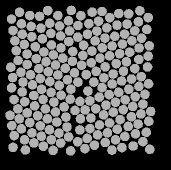

Source data for this figure (header and first rows):
57.664, 134.69, 0
47.19, 83.54, 0
49.73, 141.6, 0
60.29, 144.8, 0
69.49, 148.8, 0
78.96, 152.1, 0
88.66, 155.9, 0
97.73, 160.8, 0
97.96, 44.49, 0
88.46, 39.76, 0
79.56, 44.97, 0
70.88, 52.4, 0
62.41, 57.66, 0
55.28, 65.69, 0
47.1, 73.1, 0
38.09, 79.52, 0
40.96, 91.26, 0
43.01, 101.1, 0
42.24, 111, 0
44.71, 120.7, 0
47.23, 131.9, 0
41.39, 147.9, 0
51.98, 151.9, 0
61.37, 155.3, 0
71.32, 158.7, 0
80.72, 162, 0
90.63, 169.9, 0
91.4, 29.45, 0
77.89, 34.52, 0
69.69, 42.3, 0
60.98, 47.23, 0
51.94, 55.74, 0
44.44, 63.46, 0
36.26, 69.74, 0
30.76, 86.2, 0
32.58, 96.54, 0
31.67, 106.8, 0
34.01, 118.7, 0
37.84, 127.9, 0
39.27, 137.9, 0
34.16, 154.6, 0
44.55, 158.7, 0
53.95, 161.9, 0
63.37, 165.2, 0
73.12, 169.4, 0
67.67, 29.58, 0
59.56, 35.43, 0
51.1, 45.45, 0
42.27, 53.2, 0
34.9, 59.83, 0
30.01, 134.3, 0
31.83, 144.7, 0
33.02, 166.3, 0
45.34, 168.9, 0
49.65, 34.53, 0
41.42, 42.76, 0
33.05, 49.57, 0
39.55, 31.34, 0
31.51, 38.09, 0
140.1, 138.6, 0
151.5, 98.03, 0
... 147 more rows
